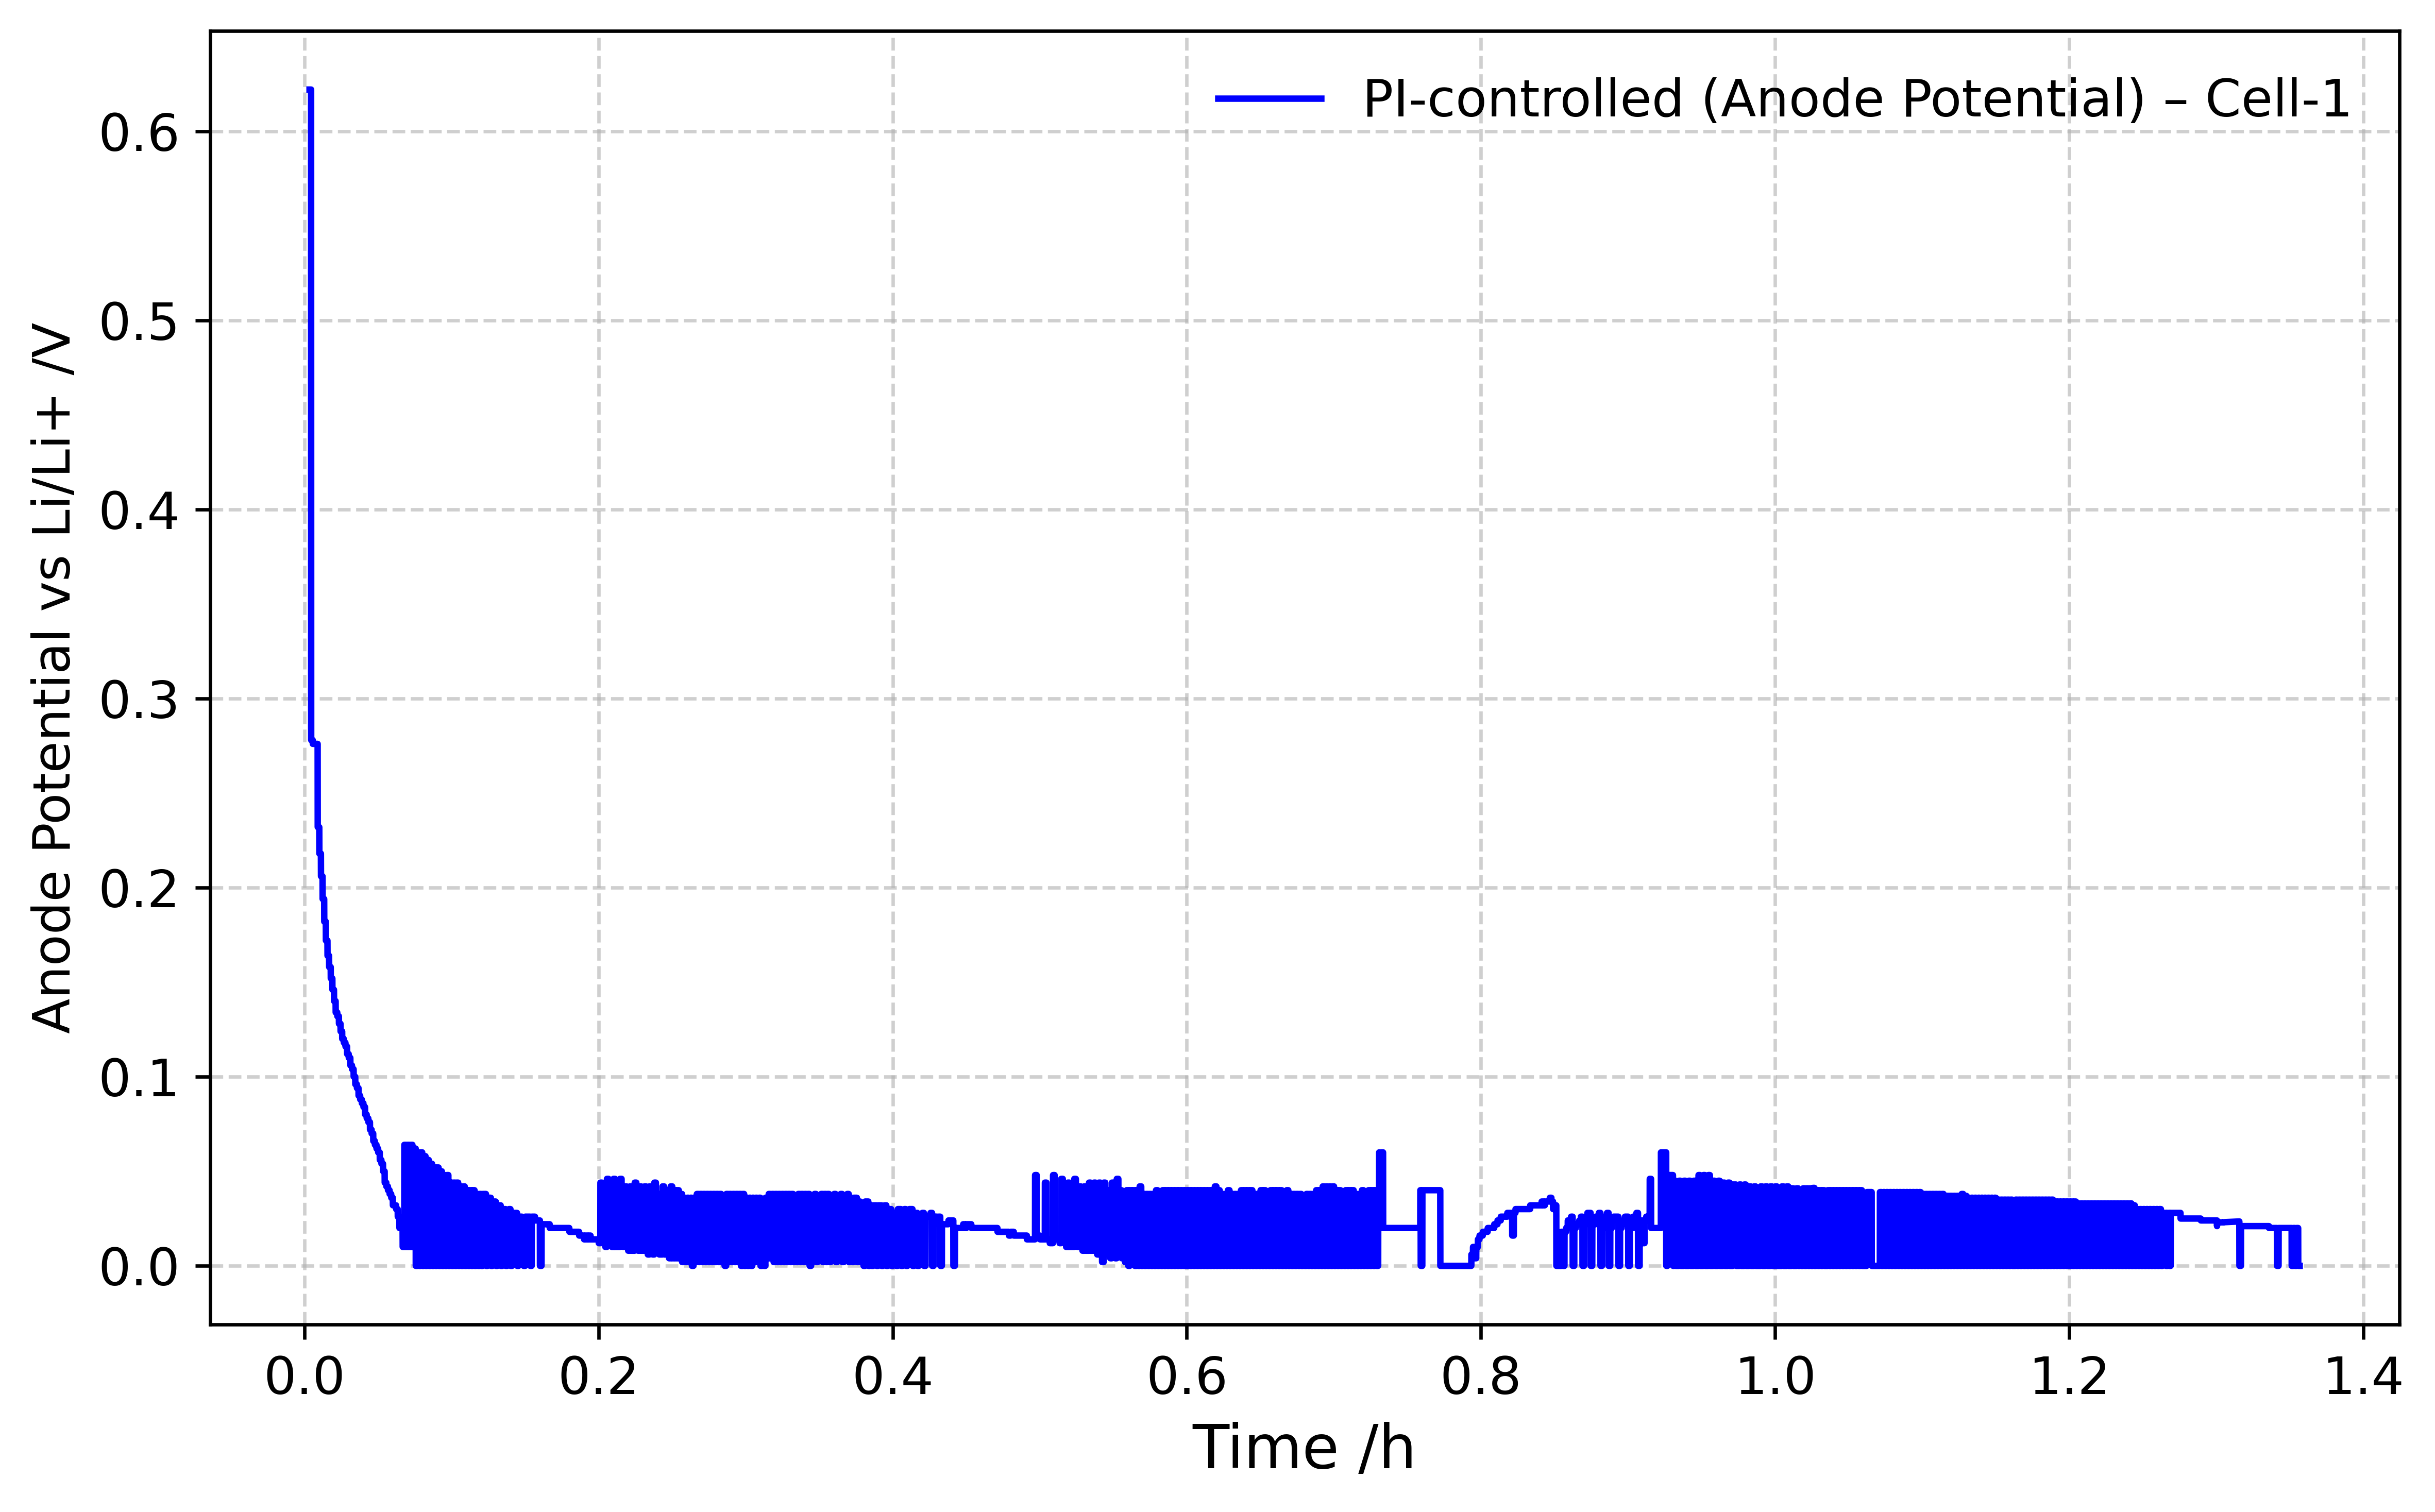

This figure's Python source:
#!/usr/bin/env python3
# -*- coding: utf-8 -*-
"""
Created on Wed Oct  8 17:20:21 2025

@author: hetmodi
"""

import pandas as pd
import matplotlib.pyplot as plt

# --- Read Excel file ---
file_path = "/Users/hetmodi/Desktop/Research Module-2/Het/CCCV_Data/Anode_Potential_PID.xlsx"  # Update if file is in a different directory
df = pd.read_excel(file_path)

# --- Check column names (optional) ---
print(df.columns)

Time = df['Time']/1800

# --- Plot Time vs URN ---
plt.figure(figsize=(8, 5))
plt.plot(Time, df['urn'], color='blue', linewidth=1.5, label='PI-controlled (Anode Potential) – Cell-1')

# --- Add labels and formatting ---
plt.xlabel('Time /h', fontsize=14)
plt.ylabel('Anode Potential vs Li/Li+ /V', fontsize=12)
plt.grid(True, linestyle='--', alpha=0.6)
plt.xticks(fontsize=12)
plt.yticks(fontsize=12)
plt.legend(fontsize=12, loc='best', frameon=False)
plt.tight_layout()

# --- Show or save plot ---

plt.savefig('PID_Anode_Potential.png', dpi=600, bbox_inches='tight') 
plt.show()